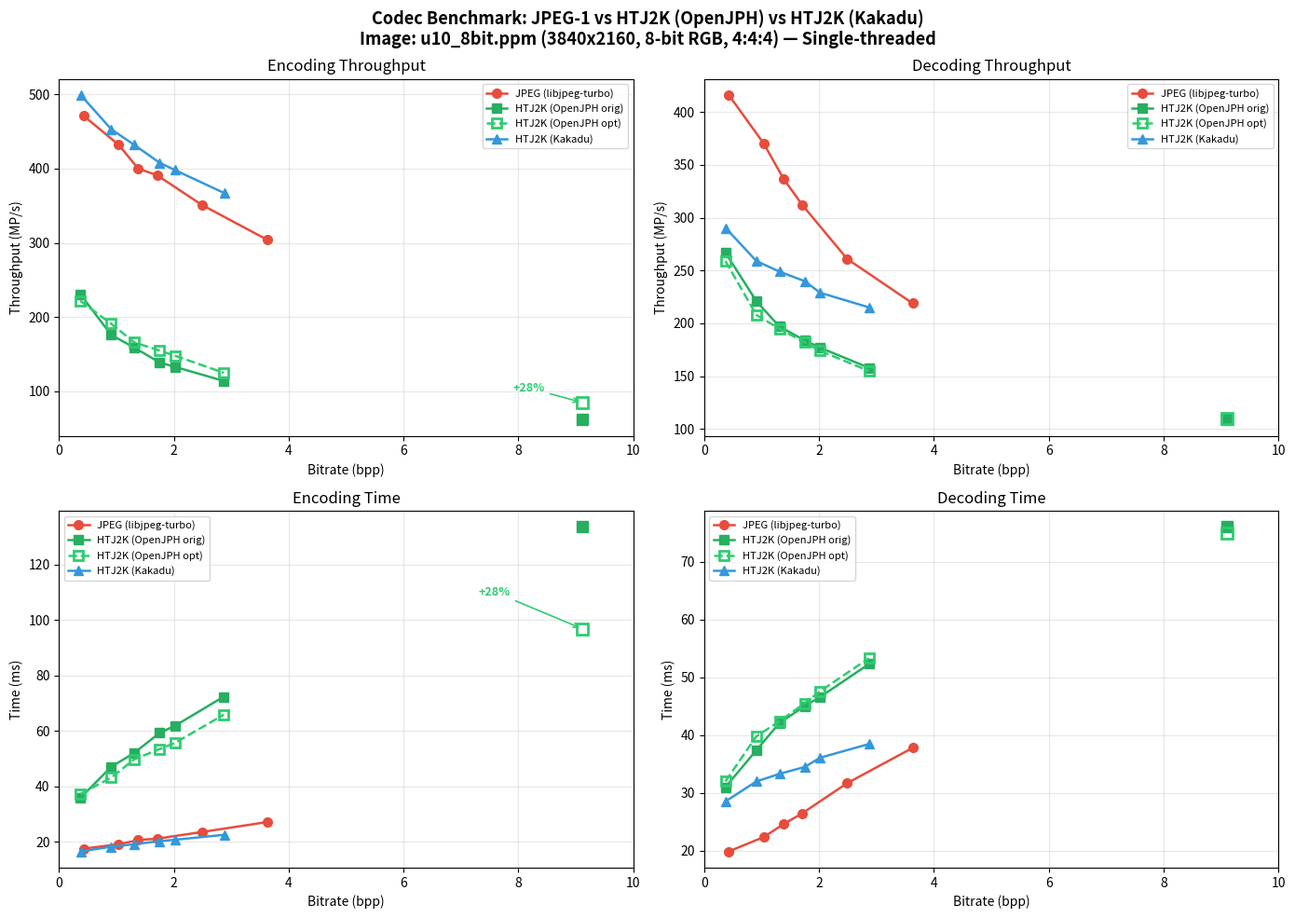

The script that saved this image:
#!/usr/bin/env python3
"""Generate benchmark plot for benchmark_results.md."""

import matplotlib
matplotlib.use('Agg')
import matplotlib.pyplot as plt
import numpy as np

# Data from benchmark_results.md
# bpp values
jpeg_bpp  = [0.43, 1.04, 1.38, 1.71, 2.49, 3.63]
ojph_bpp  = [0.37, 0.91, 1.31, 1.75, 2.02, 2.87]
kdu_bpp   = [0.38, 0.91, 1.31, 1.75, 2.02, 2.88]

# Original encoding throughput (MP/s)
jpeg_enc_mps  = [471, 432, 400, 391, 351, 304]
ojph_enc_mps  = [231, 176, 159, 139, 133, 114]
kdu_enc_mps   = [499, 453, 432, 408, 398, 367]

# Original encoding time (ms)
jpeg_enc_ms  = [17.6, 19.2, 20.7, 21.2, 23.6, 27.2]
ojph_enc_ms  = [35.8, 47.1, 52.1, 59.3, 61.9, 72.4]
kdu_enc_ms   = [16.6, 18.3, 19.2, 20.3, 20.8, 22.6]

# Optimized OpenJPH encoding
ojph_opt_enc_mps = [222, 191, 166, 155, 148, 125]
ojph_opt_enc_ms  = [37.3, 43.2, 49.8, 53.5, 55.7, 65.9]

# Original decoding throughput (MP/s)
jpeg_dec_mps  = [416, 370, 337, 312, 261, 219]
ojph_dec_mps  = [267, 221, 197, 184, 177, 158]
kdu_dec_mps   = [290, 259, 249, 240, 229, 215]

# Original decoding time (ms)
jpeg_dec_ms  = [19.9, 22.4, 24.6, 26.5, 31.7, 37.8]
ojph_dec_ms  = [31.0, 37.4, 42.1, 45.0, 46.6, 52.3]
kdu_dec_ms   = [28.6, 32.0, 33.3, 34.5, 36.1, 38.5]

# Optimized OpenJPH decoding
ojph_opt_dec_mps = [259, 208, 195, 182, 174, 155]
ojph_opt_dec_ms  = [32.0, 39.8, 42.4, 45.5, 47.6, 53.3]

# Lossless data points (OpenJPH only)
ojph_ll_bpp = 9.11
ojph_ll_enc_orig_mps = 62
ojph_ll_enc_opt_mps = 85
ojph_ll_enc_orig_ms = 133.6
ojph_ll_enc_opt_ms = 96.9
ojph_ll_dec_orig_mps = 109
ojph_ll_dec_opt_mps = 110
ojph_ll_dec_orig_ms = 76.0
ojph_ll_dec_opt_ms = 75.0

# Colors
C_JPEG = '#e74c3c'
C_OJPH = '#27ae60'
C_OJPH_OPT = '#2ecc71'
C_KDU  = '#3498db'

fig, axes = plt.subplots(2, 2, figsize=(14, 10))
fig.suptitle(
    'Codec Benchmark: JPEG-1 vs HTJ2K (OpenJPH) vs HTJ2K (Kakadu)\n'
    'Image: u10_8bit.ppm (3840x2160, 8-bit RGB, 4:4:4) — Single-threaded',
    fontsize=13, fontweight='bold'
)

ms = 7
lw = 1.8

# --- Encoding Throughput ---
ax = axes[0, 0]
ax.plot(jpeg_bpp, jpeg_enc_mps, 'o-', color=C_JPEG, label='JPEG (libjpeg-turbo)', ms=ms, lw=lw)
ax.plot(ojph_bpp, ojph_enc_mps, 's-', color=C_OJPH, label='HTJ2K (OpenJPH orig)', ms=ms, lw=lw)
ax.plot(ojph_bpp, ojph_opt_enc_mps, 's--', color=C_OJPH_OPT, label='HTJ2K (OpenJPH opt)', ms=ms, lw=lw, markerfacecolor='none', markeredgewidth=2)
ax.plot(kdu_bpp, kdu_enc_mps, '^-', color=C_KDU, label='HTJ2K (Kakadu)', ms=ms, lw=lw)
# Lossless points
ax.plot(ojph_ll_bpp, ojph_ll_enc_orig_mps, 's', color=C_OJPH, ms=ms+2)
ax.plot(ojph_ll_bpp, ojph_ll_enc_opt_mps, 's', color=C_OJPH_OPT, ms=ms+2, markerfacecolor='none', markeredgewidth=2)
ax.annotate('+28%', xy=(ojph_ll_bpp, ojph_ll_enc_opt_mps),
            xytext=(ojph_ll_bpp - 1.2, ojph_ll_enc_opt_mps + 15),
            fontsize=9, fontweight='bold', color=C_OJPH_OPT,
            arrowprops=dict(arrowstyle='->', color=C_OJPH_OPT, lw=1.2))
ax.set_xlabel('Bitrate (bpp)')
ax.set_ylabel('Throughput (MP/s)')
ax.set_title('Encoding Throughput')
ax.legend(fontsize=8, loc='upper right')
ax.grid(True, alpha=0.3)
ax.set_xlim(0, 10)

# --- Decoding Throughput ---
ax = axes[0, 1]
ax.plot(jpeg_bpp, jpeg_dec_mps, 'o-', color=C_JPEG, label='JPEG (libjpeg-turbo)', ms=ms, lw=lw)
ax.plot(ojph_bpp, ojph_dec_mps, 's-', color=C_OJPH, label='HTJ2K (OpenJPH orig)', ms=ms, lw=lw)
ax.plot(ojph_bpp, ojph_opt_dec_mps, 's--', color=C_OJPH_OPT, label='HTJ2K (OpenJPH opt)', ms=ms, lw=lw, markerfacecolor='none', markeredgewidth=2)
ax.plot(kdu_bpp, kdu_dec_mps, '^-', color=C_KDU, label='HTJ2K (Kakadu)', ms=ms, lw=lw)
ax.plot(ojph_ll_bpp, ojph_ll_dec_orig_mps, 's', color=C_OJPH, ms=ms+2)
ax.plot(ojph_ll_bpp, ojph_ll_dec_opt_mps, 's', color=C_OJPH_OPT, ms=ms+2, markerfacecolor='none', markeredgewidth=2)
ax.set_xlabel('Bitrate (bpp)')
ax.set_ylabel('Throughput (MP/s)')
ax.set_title('Decoding Throughput')
ax.legend(fontsize=8, loc='upper right')
ax.grid(True, alpha=0.3)
ax.set_xlim(0, 10)

# --- Encoding Time ---
ax = axes[1, 0]
ax.plot(jpeg_bpp, jpeg_enc_ms, 'o-', color=C_JPEG, label='JPEG (libjpeg-turbo)', ms=ms, lw=lw)
ax.plot(ojph_bpp, ojph_enc_ms, 's-', color=C_OJPH, label='HTJ2K (OpenJPH orig)', ms=ms, lw=lw)
ax.plot(ojph_bpp, ojph_opt_enc_ms, 's--', color=C_OJPH_OPT, label='HTJ2K (OpenJPH opt)', ms=ms, lw=lw, markerfacecolor='none', markeredgewidth=2)
ax.plot(kdu_bpp, kdu_enc_ms, '^-', color=C_KDU, label='HTJ2K (Kakadu)', ms=ms, lw=lw)
ax.plot(ojph_ll_bpp, ojph_ll_enc_orig_ms, 's', color=C_OJPH, ms=ms+2)
ax.plot(ojph_ll_bpp, ojph_ll_enc_opt_ms, 's', color=C_OJPH_OPT, ms=ms+2, markerfacecolor='none', markeredgewidth=2)
ax.annotate('+28%', xy=(ojph_ll_bpp, ojph_ll_enc_opt_ms),
            xytext=(ojph_ll_bpp - 1.8, ojph_ll_enc_opt_ms + 12),
            fontsize=9, fontweight='bold', color=C_OJPH_OPT,
            arrowprops=dict(arrowstyle='->', color=C_OJPH_OPT, lw=1.2))
ax.set_xlabel('Bitrate (bpp)')
ax.set_ylabel('Time (ms)')
ax.set_title('Encoding Time')
ax.legend(fontsize=8, loc='upper left')
ax.grid(True, alpha=0.3)
ax.set_xlim(0, 10)

# --- Decoding Time ---
ax = axes[1, 1]
ax.plot(jpeg_bpp, jpeg_dec_ms, 'o-', color=C_JPEG, label='JPEG (libjpeg-turbo)', ms=ms, lw=lw)
ax.plot(ojph_bpp, ojph_dec_ms, 's-', color=C_OJPH, label='HTJ2K (OpenJPH orig)', ms=ms, lw=lw)
ax.plot(ojph_bpp, ojph_opt_dec_ms, 's--', color=C_OJPH_OPT, label='HTJ2K (OpenJPH opt)', ms=ms, lw=lw, markerfacecolor='none', markeredgewidth=2)
ax.plot(kdu_bpp, kdu_dec_ms, '^-', color=C_KDU, label='HTJ2K (Kakadu)', ms=ms, lw=lw)
ax.plot(ojph_ll_bpp, ojph_ll_dec_orig_ms, 's', color=C_OJPH, ms=ms+2)
ax.plot(ojph_ll_bpp, ojph_ll_dec_opt_ms, 's', color=C_OJPH_OPT, ms=ms+2, markerfacecolor='none', markeredgewidth=2)
ax.set_xlabel('Bitrate (bpp)')
ax.set_ylabel('Time (ms)')
ax.set_title('Decoding Time')
ax.legend(fontsize=8, loc='upper left')
ax.grid(True, alpha=0.3)
ax.set_xlim(0, 10)

plt.tight_layout()
plt.savefig('benchmark_plot.png', dpi=150, bbox_inches='tight')
print('Saved benchmark_plot.png')
